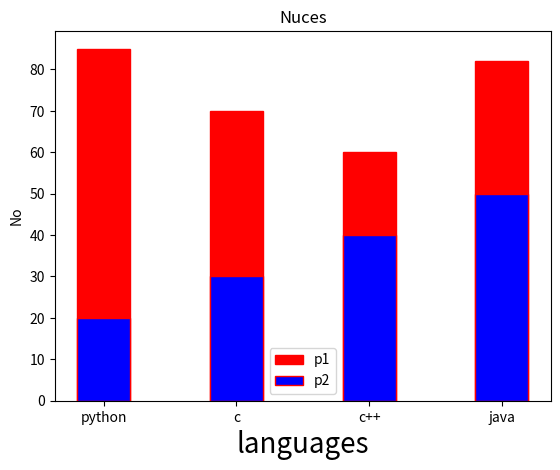

Source code (Python):
import matplotlib.pyplot as plt

x = ["python" , "c", "c++", "java"]
y = [85,70,60,82]
z = [20,30,40,50]
plt.xlabel("languages", fontsize = 20)
plt.ylabel("No")
plt.title("Nuces")
plt.bar(x,y, width = 0.4, edgecolor="r", linewidth=1, color='r', label = "p1")
plt.bar(x,z, width = 0.4, edgecolor="r", linewidth=1, color='b', label = "p2")
plt.legend()
plt.show()